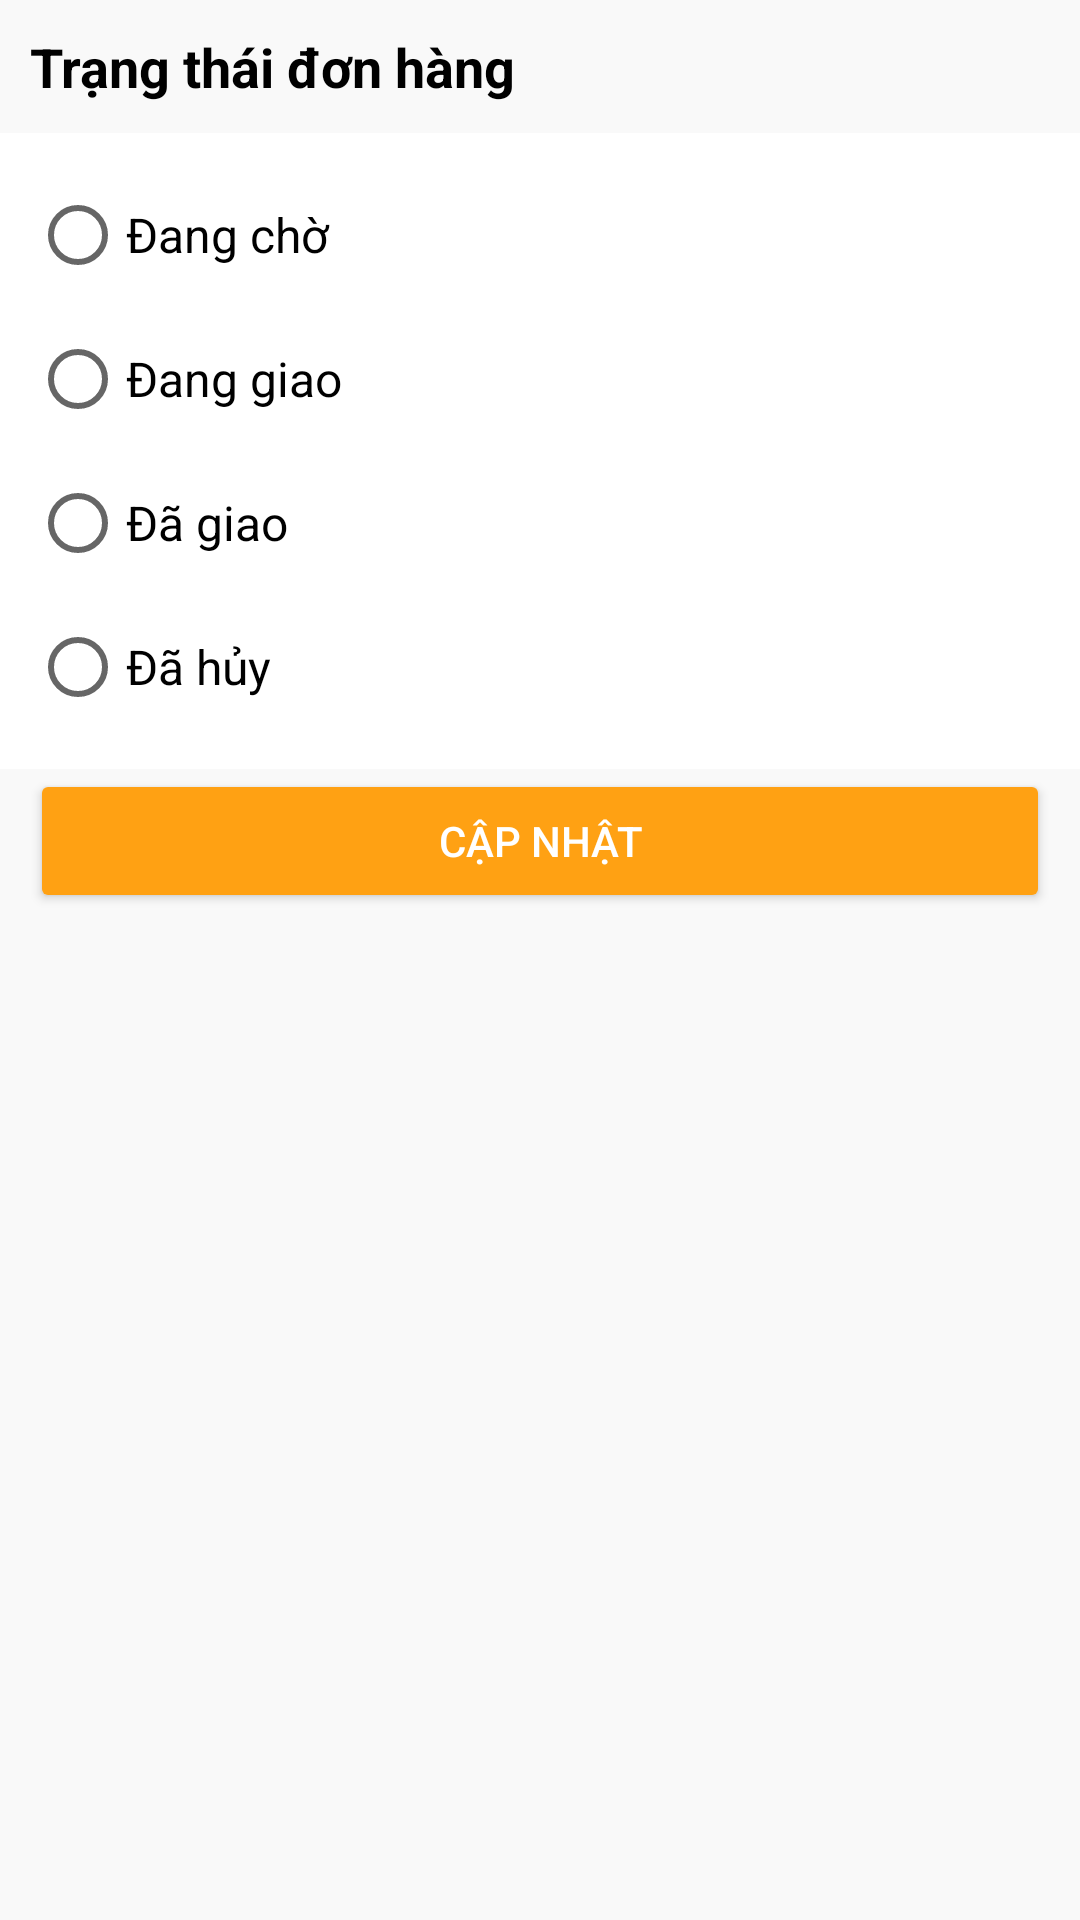

Android layout source for this screen:
<!-- AndroidManifest.xml: application theme Theme.Android_DoAn -->
<!-- res/layout/fragment_update_order_status.xml -->
<?xml version="1.0" encoding="utf-8"?>
<FrameLayout xmlns:android="http://schemas.android.com/apk/res/android"
    xmlns:tools="http://schemas.android.com/tools"
    android:layout_width="match_parent"
    android:layout_height="match_parent"
    android:background="@color/bg_second"
    tools:context=".view.fragment.UpdateOrderStatusFragment">

    <LinearLayout
        android:orientation="vertical"
        android:layout_width="match_parent"
        android:layout_height="match_parent">

        <TextView
            android:textSize="18sp"
            android:textColor="@color/black"
            android:textStyle="bold"
            android:padding="10dp"
            android:text="@string/order_status"
            android:layout_width="match_parent"
            android:layout_height="wrap_content"/>

        <RadioGroup
            android:id="@+id/radio_group"
            android:padding="10dp"
            android:background="@color/white"
            android:layout_width="match_parent"
            android:layout_height="wrap_content">

            <RadioButton
                android:id="@+id/rbtn_pending"
                android:text="@string/pending"
                android:textSize="16sp"
                android:textColor="@color/black"
                android:layout_width="match_parent"
                android:layout_height="wrap_content"/>

            <RadioButton
                android:id="@+id/rbtn_shipping"
                android:text="@string/shipping"
                android:textSize="16sp"
                android:textColor="@color/black"
                android:layout_width="match_parent"
                android:layout_height="wrap_content"/>

            <RadioButton
                android:id="@+id/rbtn_completed"
                android:text="@string/completed"
                android:textSize="16sp"
                android:textColor="@color/black"
                android:layout_width="match_parent"
                android:layout_height="wrap_content"/>

            <RadioButton
                android:id="@+id/rbtn_canceled"
                android:text="@string/canceled"
                android:textSize="16sp"
                android:textColor="@color/black"
                android:layout_width="match_parent"
                android:layout_height="wrap_content"/>

        </RadioGroup>
        
        <androidx.appcompat.widget.AppCompatButton
            android:id="@+id/btn_save_changes"
            android:textColor="@color/white"
            android:backgroundTint="@color/bg_primary"
            android:layout_marginHorizontal="10dp"
            android:text="@string/update"
            android:layout_width="match_parent"
            android:layout_height="wrap_content"/>

    </LinearLayout>

</FrameLayout>
<!-- resources referenced by this layout -->
<resources>
  <color name="bg_primary">#FFA113</color>
  <color name="bg_second">#F9F9F9</color>
  <color name="black">#FF000000</color>
  <color name="white">#FFFFFFFF</color>
  <string name="canceled">Đã hủy</string>
  <string name="completed">Đã giao</string>
  <string name="order_status">Trạng thái đơn hàng</string>
  <string name="pending">Đang chờ</string>
  <string name="shipping">Đang giao</string>
  <string name="update">Cập nhật</string>
  <style name="Theme.Android_DoAn" parent="Theme.MaterialComponents.DayNight.NoActionBar" />
</resources>
